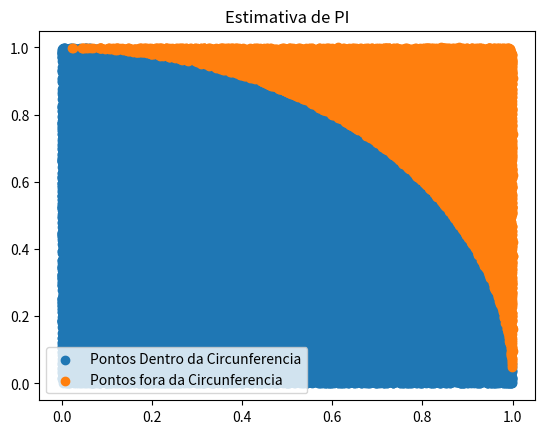

Here is the Python script that generated this plot:
# Este programa gera pontos(x,y) aleatorios e os insere dentro de um quadrado de lado 1. 
# Dentro do quadrado eh tracada um quarto de circunferencia de raio 1, de forma a posicionar os pontos dentro ou fora dela
# Estima o valor de PI da seguinte forma: PI = (4 * Pontos dentro) / Pontos totais
# Quanto mais pontos gerados maior a precisao da estimativa

import random, matplotlib.pyplot as plt

def grafico (n):
    dentro_x = []
    dentro_y = []
    fora_x = []
    fora_y = []

    # calcula n pontos aleatorios
    for i in range(n):
        x = random.uniform(0, 1)
        y = random.uniform(0, 1)

        dist = abs(x*x + y*y)

        # verifica se esta dentro ou fora da circunferencia
        if dist <= 1:
            dentro_x.append(x)
            dentro_y.append(y)
        else:
            fora_x.append(x)
            fora_y.append(y) 
    
    # calcula pi
    pi = (4 * len(dentro_x)) / (len(dentro_x) + len (fora_x))

    # criando o grafico
    plt.figure()
    plt.scatter(dentro_x, dentro_y, label = 'Pontos Dentro da Circunferencia')
    plt.scatter(fora_x, fora_y, label = 'Pontos fora da Circunferencia')
    plt.xlim = 1
    plt.ylim = 1
    plt.title('Estimativa de PI')
    plt.legend(loc = 'lower left')
    plt.show()

grafico(100000)